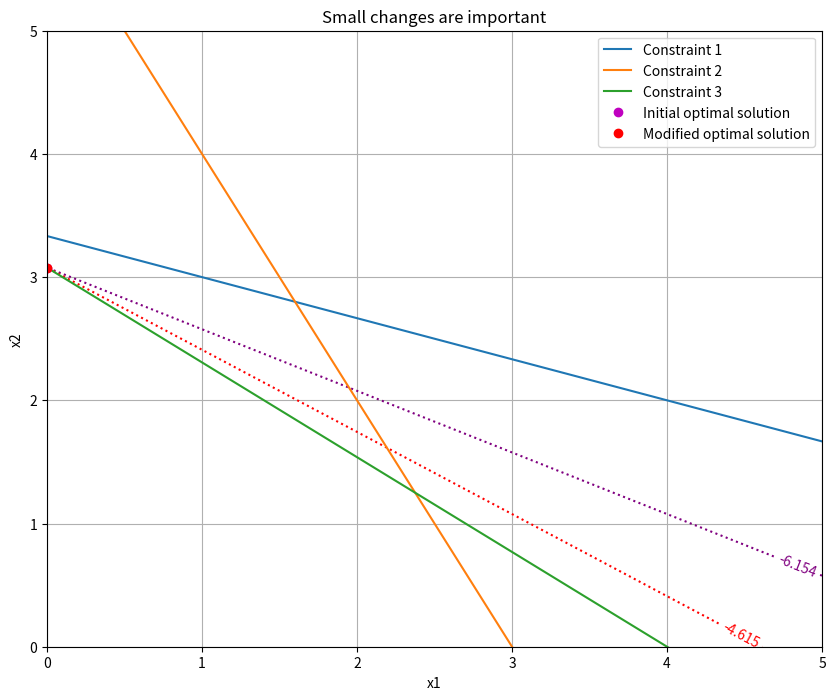

Generate this figure with matplotlib:
import numpy as np
import matplotlib.pyplot as plt
from scipy.optimize import linprog

# Définition du problème LP initial
c_initial = np.array([-1, -2])  # Coefficients de la fonction de coût (à maximiser)
c_modified = np.array([-1, -1.5])  # Coefficients légèrement modifiés
A = np.array([[1, 3], [2, 1], [1, 1.3]])  # Coefficients des contraintes
b = np.array([10, 6, 4])  # Limites des contraintes

# Résolution du problème initial
result_initial = linprog(c_initial, A_ub=A, b_ub=b, method='highs')

# Résolution du problème modifié
result_modified = linprog(c_modified, A_ub=A, b_ub=b, method='highs')

# Création de la grille pour les courbes de niveau
x = np.linspace(0, 5, 400)
y = np.linspace(0, 5, 400)
X, Y = np.meshgrid(x, y)

# Calcul des valeurs de la fonction de coût sur la grille
Z_initial = c_initial[0] * X + c_initial[1] * Y
Z_modified = c_modified[0] * X + c_modified[1] * Y

# Tracé des courbes de niveau et des contraintes
plt.figure(figsize=(10, 8))

# Courbe de niveau de la fonction de coût initiale à la valeur de la solution optimale
level_initial = result_initial.fun
contour_initial = plt.contour(X, Y, Z_initial, levels=[level_initial], colors='purple', linestyles='dotted')
plt.clabel(contour_initial, inline=1, fontsize=10)

# Courbe de niveau de la fonction de coût modifiée à la valeur de la solution optimale
level_modified = result_modified.fun
contour_modified = plt.contour(X, Y, Z_modified, levels=[level_modified], colors='red', linestyles='dotted')
plt.clabel(contour_modified, inline=1, fontsize=10)

# Tracé des contraintes
for i in range(len(A)):
    plt.plot(x, (b[i] - A[i, 0] * x) / A[i, 1], label=f'Constraint {i+1}')

# Tracé des solutions optimales
plt.plot(result_initial.x[0], result_initial.x[1], 'mo', label='Initial optimal solution')
plt.plot(result_modified.x[0], result_modified.x[1], 'ro', label='Modified optimal solution')

plt.xlim((0, 5))
plt.ylim((0, 5))
plt.xlabel('x1')
plt.ylabel('x2')
plt.legend()
plt.title('Small changes are important')
plt.grid(True)
plt.show()
